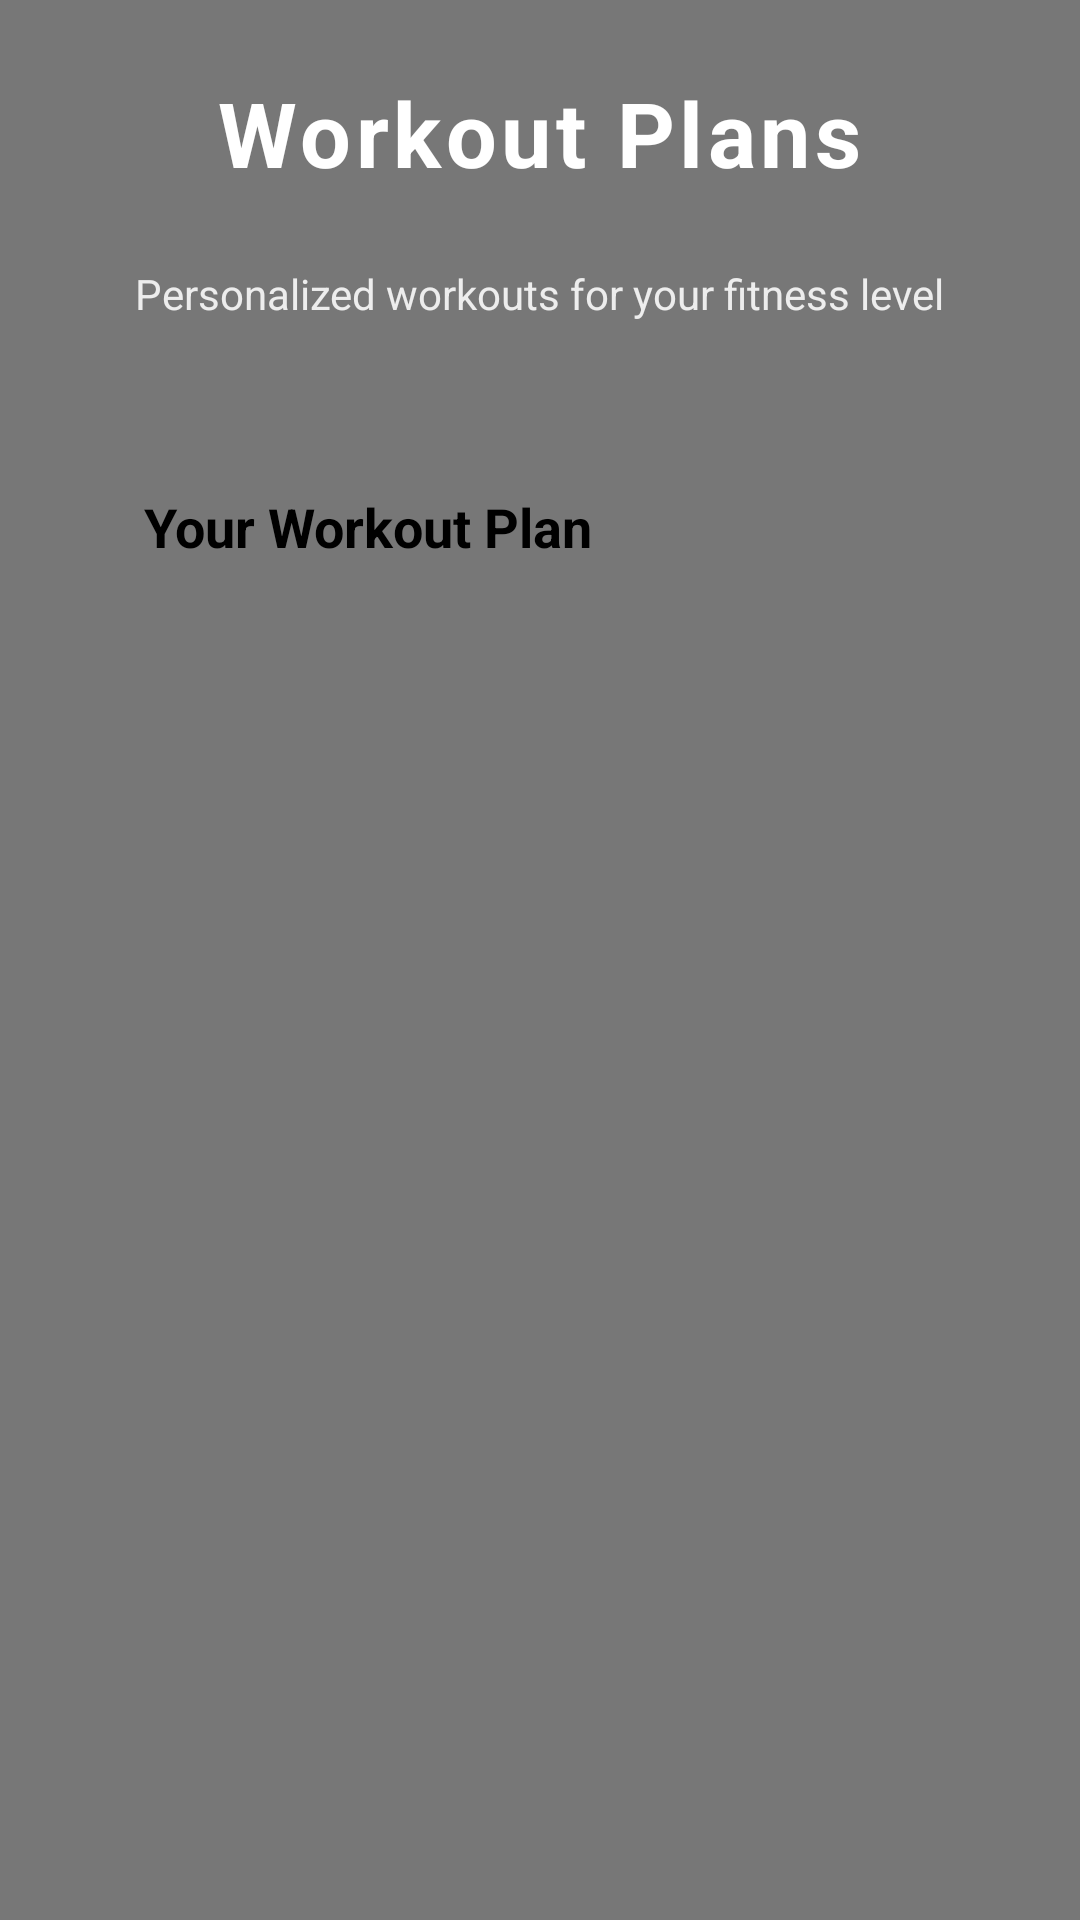

The Android layout XML behind this screen, and the referenced resources:
<!-- AndroidManifest.xml: application theme Theme.MyFitnessApp -->
<!-- res/layout/activity_workout.xml -->
<?xml version="1.0" encoding="utf-8"?>
<FrameLayout xmlns:android="http://schemas.android.com/apk/res/android"
    android:layout_width="match_parent"
    android:layout_height="match_parent">

    
    <ImageView
        android:layout_width="match_parent"
        android:layout_height="match_parent"
        android:src="@drawable/workout_bg"
        android:scaleType="centerCrop" />

    
    <View
        android:layout_width="match_parent"
        android:layout_height="match_parent"
        android:background="#88000000" />

    
    <ScrollView
        android:layout_width="match_parent"
        android:layout_height="match_parent"
        android:fillViewport="true">

        <LinearLayout
            android:layout_width="match_parent"
            android:layout_height="wrap_content"
            android:orientation="vertical"
            android:padding="24dp"
            android:gravity="center_horizontal">

            
            <TextView
                android:layout_width="wrap_content"
                android:layout_height="wrap_content"
                android:text="Workout Plans"
                android:textSize="30sp"
                android:textStyle="bold"
                android:letterSpacing="0.05"
                android:textColor="@android:color/white"
                android:paddingBottom="24dp" />

            
            <TextView
                android:layout_width="wrap_content"
                android:layout_height="wrap_content"
                android:text="Personalized workouts for your fitness level"
                android:textSize="14sp"
                android:textColor="#DDFFFFFF"
                android:paddingBottom="32dp" />

            
            <LinearLayout
                android:layout_width="match_parent"
                android:layout_height="wrap_content"
                android:orientation="vertical"
                android:background="@drawable/card_background"
                android:padding="24dp"
                android:layout_marginBottom="24dp">

                
                <TextView
                    android:layout_width="wrap_content"
                    android:layout_height="wrap_content"
                    android:text="Your Workout Plan"
                    android:textSize="18sp"
                    android:textStyle="bold"
                    android:textColor="@android:color/black"
                    android:paddingBottom="12dp" />

                
                <TextView
                    android:id="@+id/tvWorkout"
                    android:layout_width="match_parent"
                    android:layout_height="wrap_content"
                    android:textSize="16sp"
                    android:textColor="#444444"
                    android:lineSpacingExtra="6dp" />
            </LinearLayout>

        </LinearLayout>
    </ScrollView>
</FrameLayout>
<!-- resources referenced by this layout -->
<resources>

</resources>
